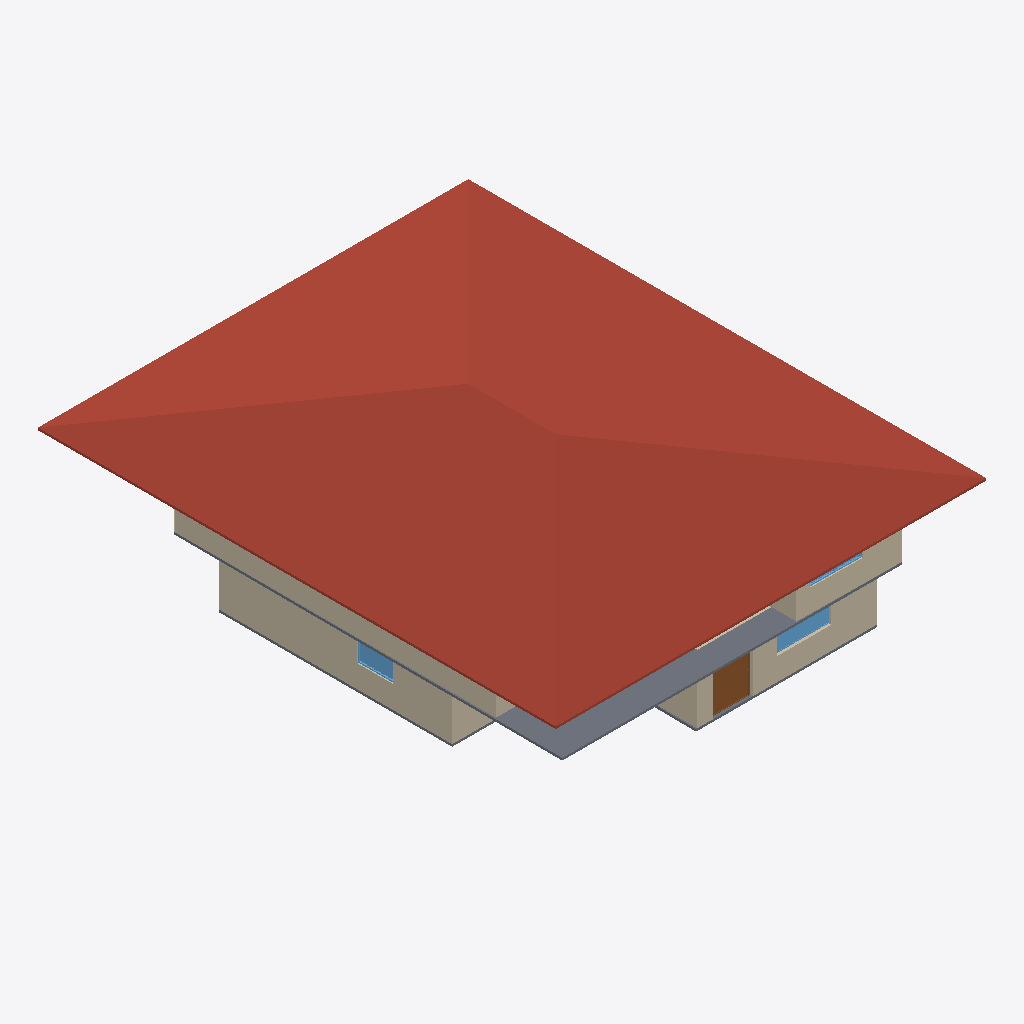
Isometric view of an IFC building model (IFC-SPF (STEP), schema IFC4, length unit metre), seen from the south-west, elements coloured by IFC class: 8 walls (beige), 3 windows (light blue), 2 slabs (grey), 1 roof (red-brown), 1 door (brown).
Extent 19.0 m × 22.9 m × 7.9 m (x, y, z). Storeys (3): GF at 0.00 m; Roof at 0.00 m; 2F at 3.00 m. Elements (51): 27 IfcWall, 11 IfcDoor, 10 IfcWindow, 2 IfcSlab, 1 IfcRoof.

HEADER;
FILE_DESCRIPTION(('ViewDefinition[DesignTransferView]'),'2;1');
FILE_NAME('s03-activity.ifc','2026-10-15T20:54:37+08:00',(''),(''),'IfcOpenShell 0.8.5-post1','Bonsai 0.8.5-post1','Nobody');
FILE_SCHEMA(('IFC4'));
ENDSEC;
DATA;
#1=IFCPROJECT('3WR0Y1TRr92wKzVrN8O9dK',$,'My Project',$,$,$,$,(#10,#22),#5);
#27=IFCSITE('37td1VMwnE4Bu8QdFZPjtH',$,'My Site',$,$,#50,$,$,$,$,$,$,$,$);
#33=IFCBUILDING('2zSbGGloPFKuaIWwrCJbxR',$,'My Building',$,$,#56,$,$,$,$,$,$);
#39=IFCBUILDINGSTOREY('2bDAjZLYX2ueTlPAdoK0ef',$,'2F',$,$,#11830,$,$,$,$);
#68=IFCBUILDINGSTOREY('0QIkirExf2Jg$G0js7un9l',$,'GF',$,$,#11835,$,$,$,$);
#15200=IFCBUILDINGSTOREY('0MeJE37Ab7dO19wyD7DcNO',$,'Roof',$,$,#15210,$,$,$,$);
#15011=IFCROOF('2XRpAsCl9EKwu5UwrYnKfa',$,'Roof',$,$,#15216,#15020,$,.HIP_ROOF.);
#11966=IFCSLAB('3rwSYpnTb5jv0dV29bVu8p',$,'Slab',$,$,#11973,#11980,$,$);
#725=IFCWALL('1FUpTjf7nAi8kS6_eIvKgv',$,'Wall',$,$,#1612,#731,$,$);
#7101=IFCWALL('3LGayGI3r149dv9DSQeJDp',$,'Wall',$,$,#11840,#7107,$,$);
#127=IFCWALL('1fGAN6X8L65h7ROCGLFfUQ',$,'Wall',$,$,#2607,#135,$,$);
#6698=IFCWALL('1qUdvVyqH4ueMeWRG$MBKk',$,'Wall',$,$,#11865,#6704,$,$);
#2608=IFCDOOR('2jYjm5Bi1DJvyrJEk4U4w_',$,'Door',$,$,#2906,#2617,$,2.0,1.7460505962371826,$,.SINGLE_SWING_LEFT.,$);
#2416=IFCSLAB('1ceBIE_SXCkvAUGbzwPO$q',$,'Slab',$,$,#2424,#2431,$,$);
#750=IFCWALL('1SGIappFj2RuJjryUXLrPd',$,'Wall',$,$,#1676,#756,$,$);
#775=IFCWALL('0Wpbcl_rT6AueRu2KaFa7d',$,'Wall',$,$,#1740,#781,$,$);
#4115=IFCWINDOW('0AklJxQOL2JOmEXwXBXwIM',$,'Window',$,$,#10801,#4124,$,0.8999999761581421,2.4109182357788086,$,.SINGLE_PANEL.,$);
#4807=IFCWINDOW('3AjXpztVz9xeSWSJ9vMpp0',$,'Window',$,$,#4871,#4816,$,0.8999999761581421,1.5891767740249634,$,$,$);
#6673=IFCWALL('0ymCyfvirBHh5zGPqtQK32',$,'Wall',$,$,#11860,#6679,$,$);
#6598=IFCWALL('1xQVUYvIn5Yu_qSefgRW$c',$,'Wall',$,$,#11845,#6604,$,$);
#13755=IFCWINDOW('2Y5is0Stb07R247ylNbo8x',$,'Window',$,$,#14326,#13764,$,0.8999999761581421,2.302797794342041,$,.DOUBLE_PANEL_VERTICAL.,$);
ENDSEC;
